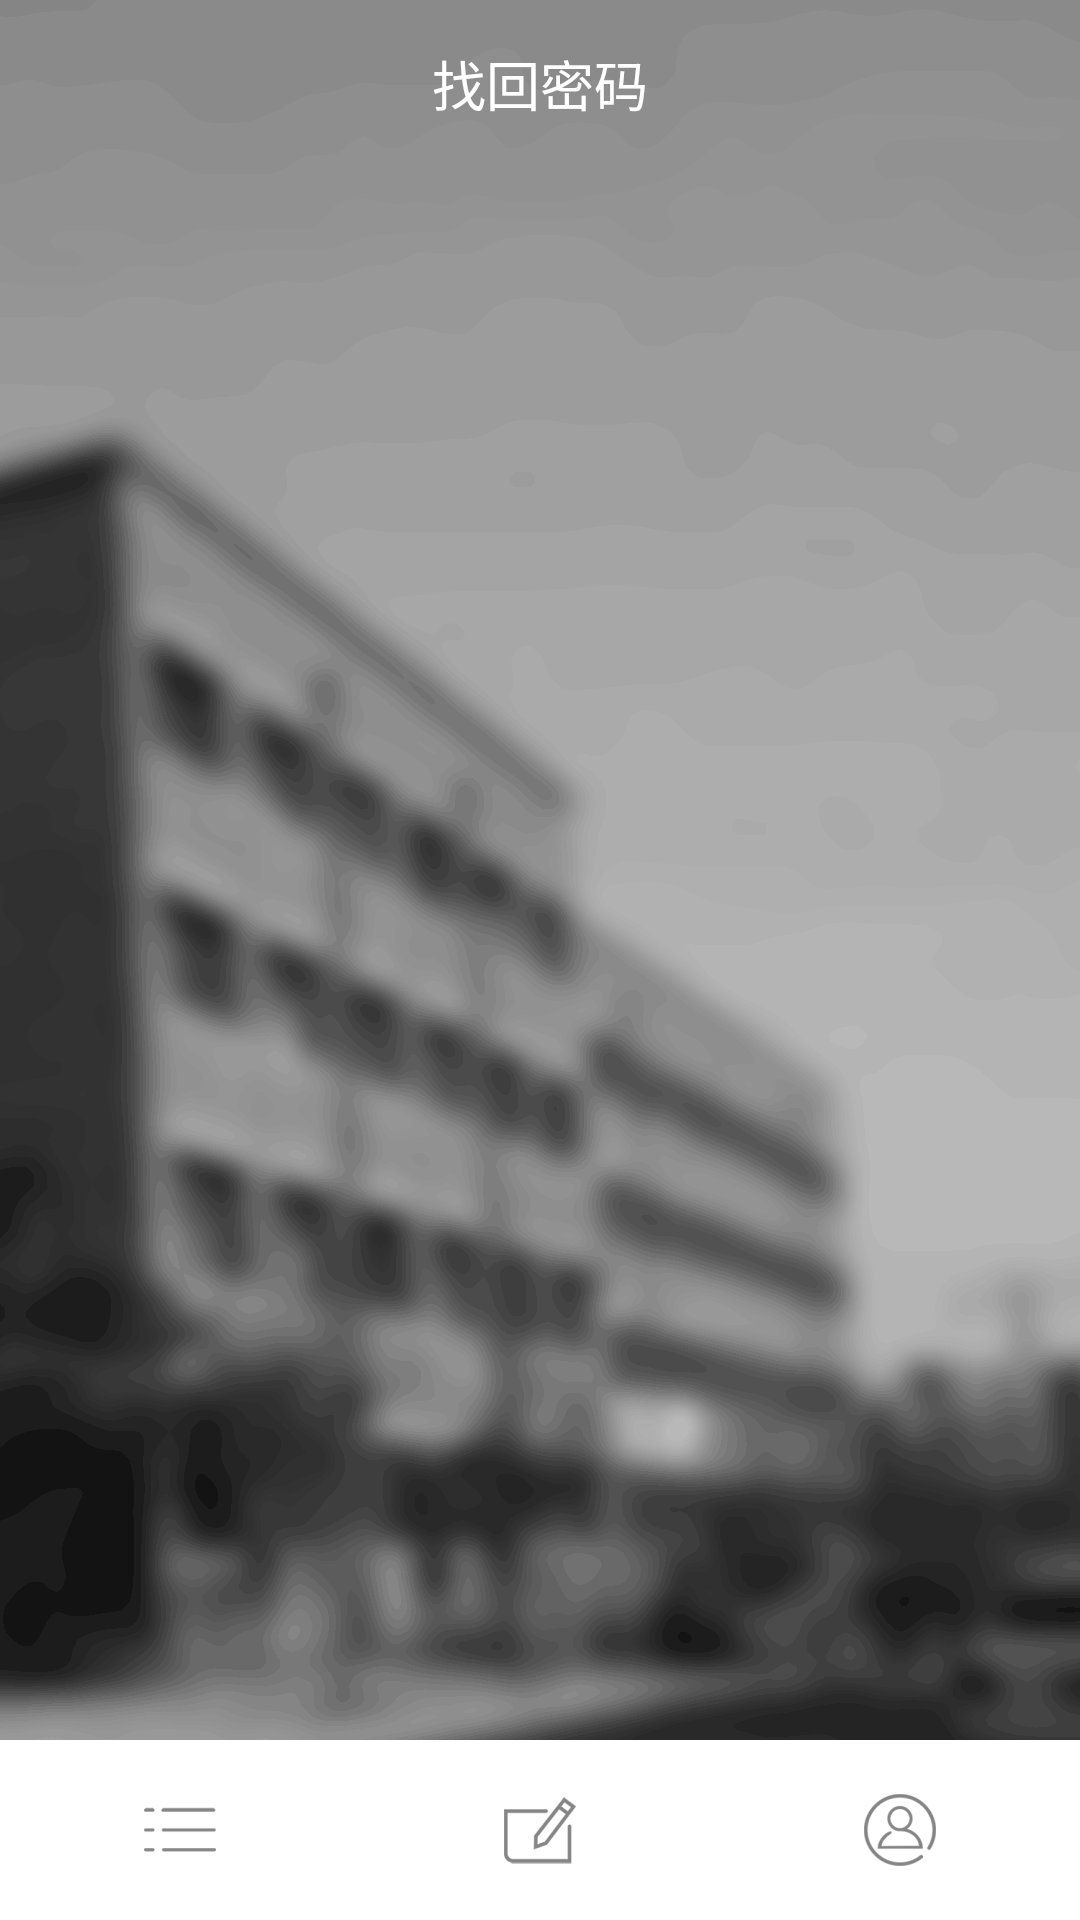

This screen was rendered from an Android layout file. Write that file and the resources it references.
<!-- AndroidManifest.xml: activity theme Theme -->
<!-- res/layout/activity_info.xml -->
<?xml version="1.0" encoding="utf-8"?>
<RelativeLayout xmlns:android="http://schemas.android.com/apk/res/android"
    xmlns:app="http://schemas.android.com/apk/res-auto"
    xmlns:tools="http://schemas.android.com/tools"
    android:id="@+id/home"
    android:layout_width="match_parent"
    android:layout_height="match_parent"
    android:background="@drawable/bg"
    android:fitsSystemWindows="true"
    tools:context=".PersonActivity">

    <android.support.v7.widget.Toolbar
        android:id="@+id/toolbar"
        android:layout_width="match_parent"
        android:layout_height="?attr/actionBarSize"
        android:layout_alignParentTop="true"
        android:background="@color/transprant"
        app:layout_scrollFlags="scroll|enterAlways"
        app:popupTheme="@style/AppTheme.PopupOverlay"
        tools:layout_constraintLeft_creator="1"
        tools:layout_constraintRight_creator="1">

        <TextView
            android:layout_width="wrap_content"
            android:layout_height="wrap_content"
            android:layout_centerInParent="true"
            android:layout_gravity="center"
            android:fontFamily="sans-serif"
            android:text="@string/forget_tool"
            android:textColor="@color/white"
            android:textSize="18sp" />
    </android.support.v7.widget.Toolbar>

    <RelativeLayout
        android:id="@+id/tabview"
        android:layout_width="match_parent"
        android:layout_height="60dp"
        android:layout_alignParentBottom="true"
        android:background="@color/white">

        <LinearLayout
            android:layout_width="match_parent"
            android:layout_height="match_parent"
            android:layout_gravity="center"
            android:gravity="center_vertical"
            android:orientation="horizontal">

            <LinearLayout
                android:id="@+id/layout_first"
                android:layout_width="match_parent"
                android:layout_height="match_parent"
                android:layout_weight="1"
                android:gravity="center_horizontal">

                <ImageView
                    android:id="@+id/action_first"
                    android:layout_width="wrap_content"
                    android:layout_height="match_parent"
                    android:layout_gravity="center"
                    android:src="@mipmap/gengduo" />
            </LinearLayout>

            <LinearLayout
                android:id="@+id/layout_second"
                android:layout_width="match_parent"
                android:layout_height="match_parent"
                android:layout_weight="1"
                android:gravity="center_horizontal">

                <ImageView
                    android:id="@+id/action_second"
                    android:layout_width="wrap_content"
                    android:layout_height="match_parent"
                    android:layout_gravity="center"
                    android:src="@mipmap/qiandao" />
            </LinearLayout>

            <LinearLayout
                android:id="@+id/layout_third"
                android:layout_width="match_parent"
                android:layout_height="match_parent"
                android:layout_weight="1"
                android:gravity="center_horizontal">

                <ImageView
                    android:id="@+id/action_third"
                    android:layout_width="wrap_content"
                    android:layout_height="match_parent"
                    android:layout_gravity="center"
                    android:src="@mipmap/yonghu" />
            </LinearLayout>
        </LinearLayout>
    </RelativeLayout>


</RelativeLayout>
<!-- resources referenced by this layout -->
<resources>
  <color name="transprant">#00000000</color>
  <color name="white">#ffffffff</color>
  <!-- drawable bg: png bitmap (drawable, 84361 bytes) -->
  <!-- mipmap gengduo: png bitmap (mipmap-hdpi, 358 bytes) -->
  <!-- mipmap qiandao: png bitmap (mipmap-hdpi, 830 bytes) -->
  <!-- mipmap yonghu: png bitmap (mipmap-hdpi, 1124 bytes) -->
  <string name="forget_tool">找回密码</string>
  <style name="AppTheme.PopupOverlay" parent="ThemeOverlay.AppCompat.Light" />
  <style name="Theme" parent="AppTheme.NoActionbar">
          <item name="android:windowAnimationStyle">@style/noAnimation</item>
          <item name="android:windowNoTitle">true</item>
      </style>
  <style name="AppTheme.NoActionbar" parent="Theme.AppCompat.Light">
          
          <item name="colorPrimary">@color/app_primary</item>
          <item name="colorPrimaryDark">@color/app_primary_dark</item>
          <item name="windowActionBar">false</item>
          <item name="windowNoTitle">true</item>
      </style>
  <style name="noAnimation">
          <item name="android:activityOpenEnterAnimation">@null</item>
          <item name="android:activityOpenExitAnimation">@null</item>
          <item name="android:activityCloseEnterAnimation">@null</item>
          <item name="android:activityCloseExitAnimation">@null</item>
          <item name="android:taskOpenEnterAnimation">@null</item>
          <item name="android:taskOpenExitAnimation">@null</item>
          <item name="android:taskCloseEnterAnimation">@null</item>
          <item name="android:taskCloseExitAnimation">@null</item>
          <item name="android:taskToFrontEnterAnimation">@null</item>
          <item name="android:taskToFrontExitAnimation">@null</item>
          <item name="android:taskToBackEnterAnimation">@null</item>
          <item name="android:taskToBackExitAnimation">@null</item>
      </style>
  <color name="app_primary">#e6baff</color>
  <color name="app_primary_dark">#cda6e3</color>
</resources>
